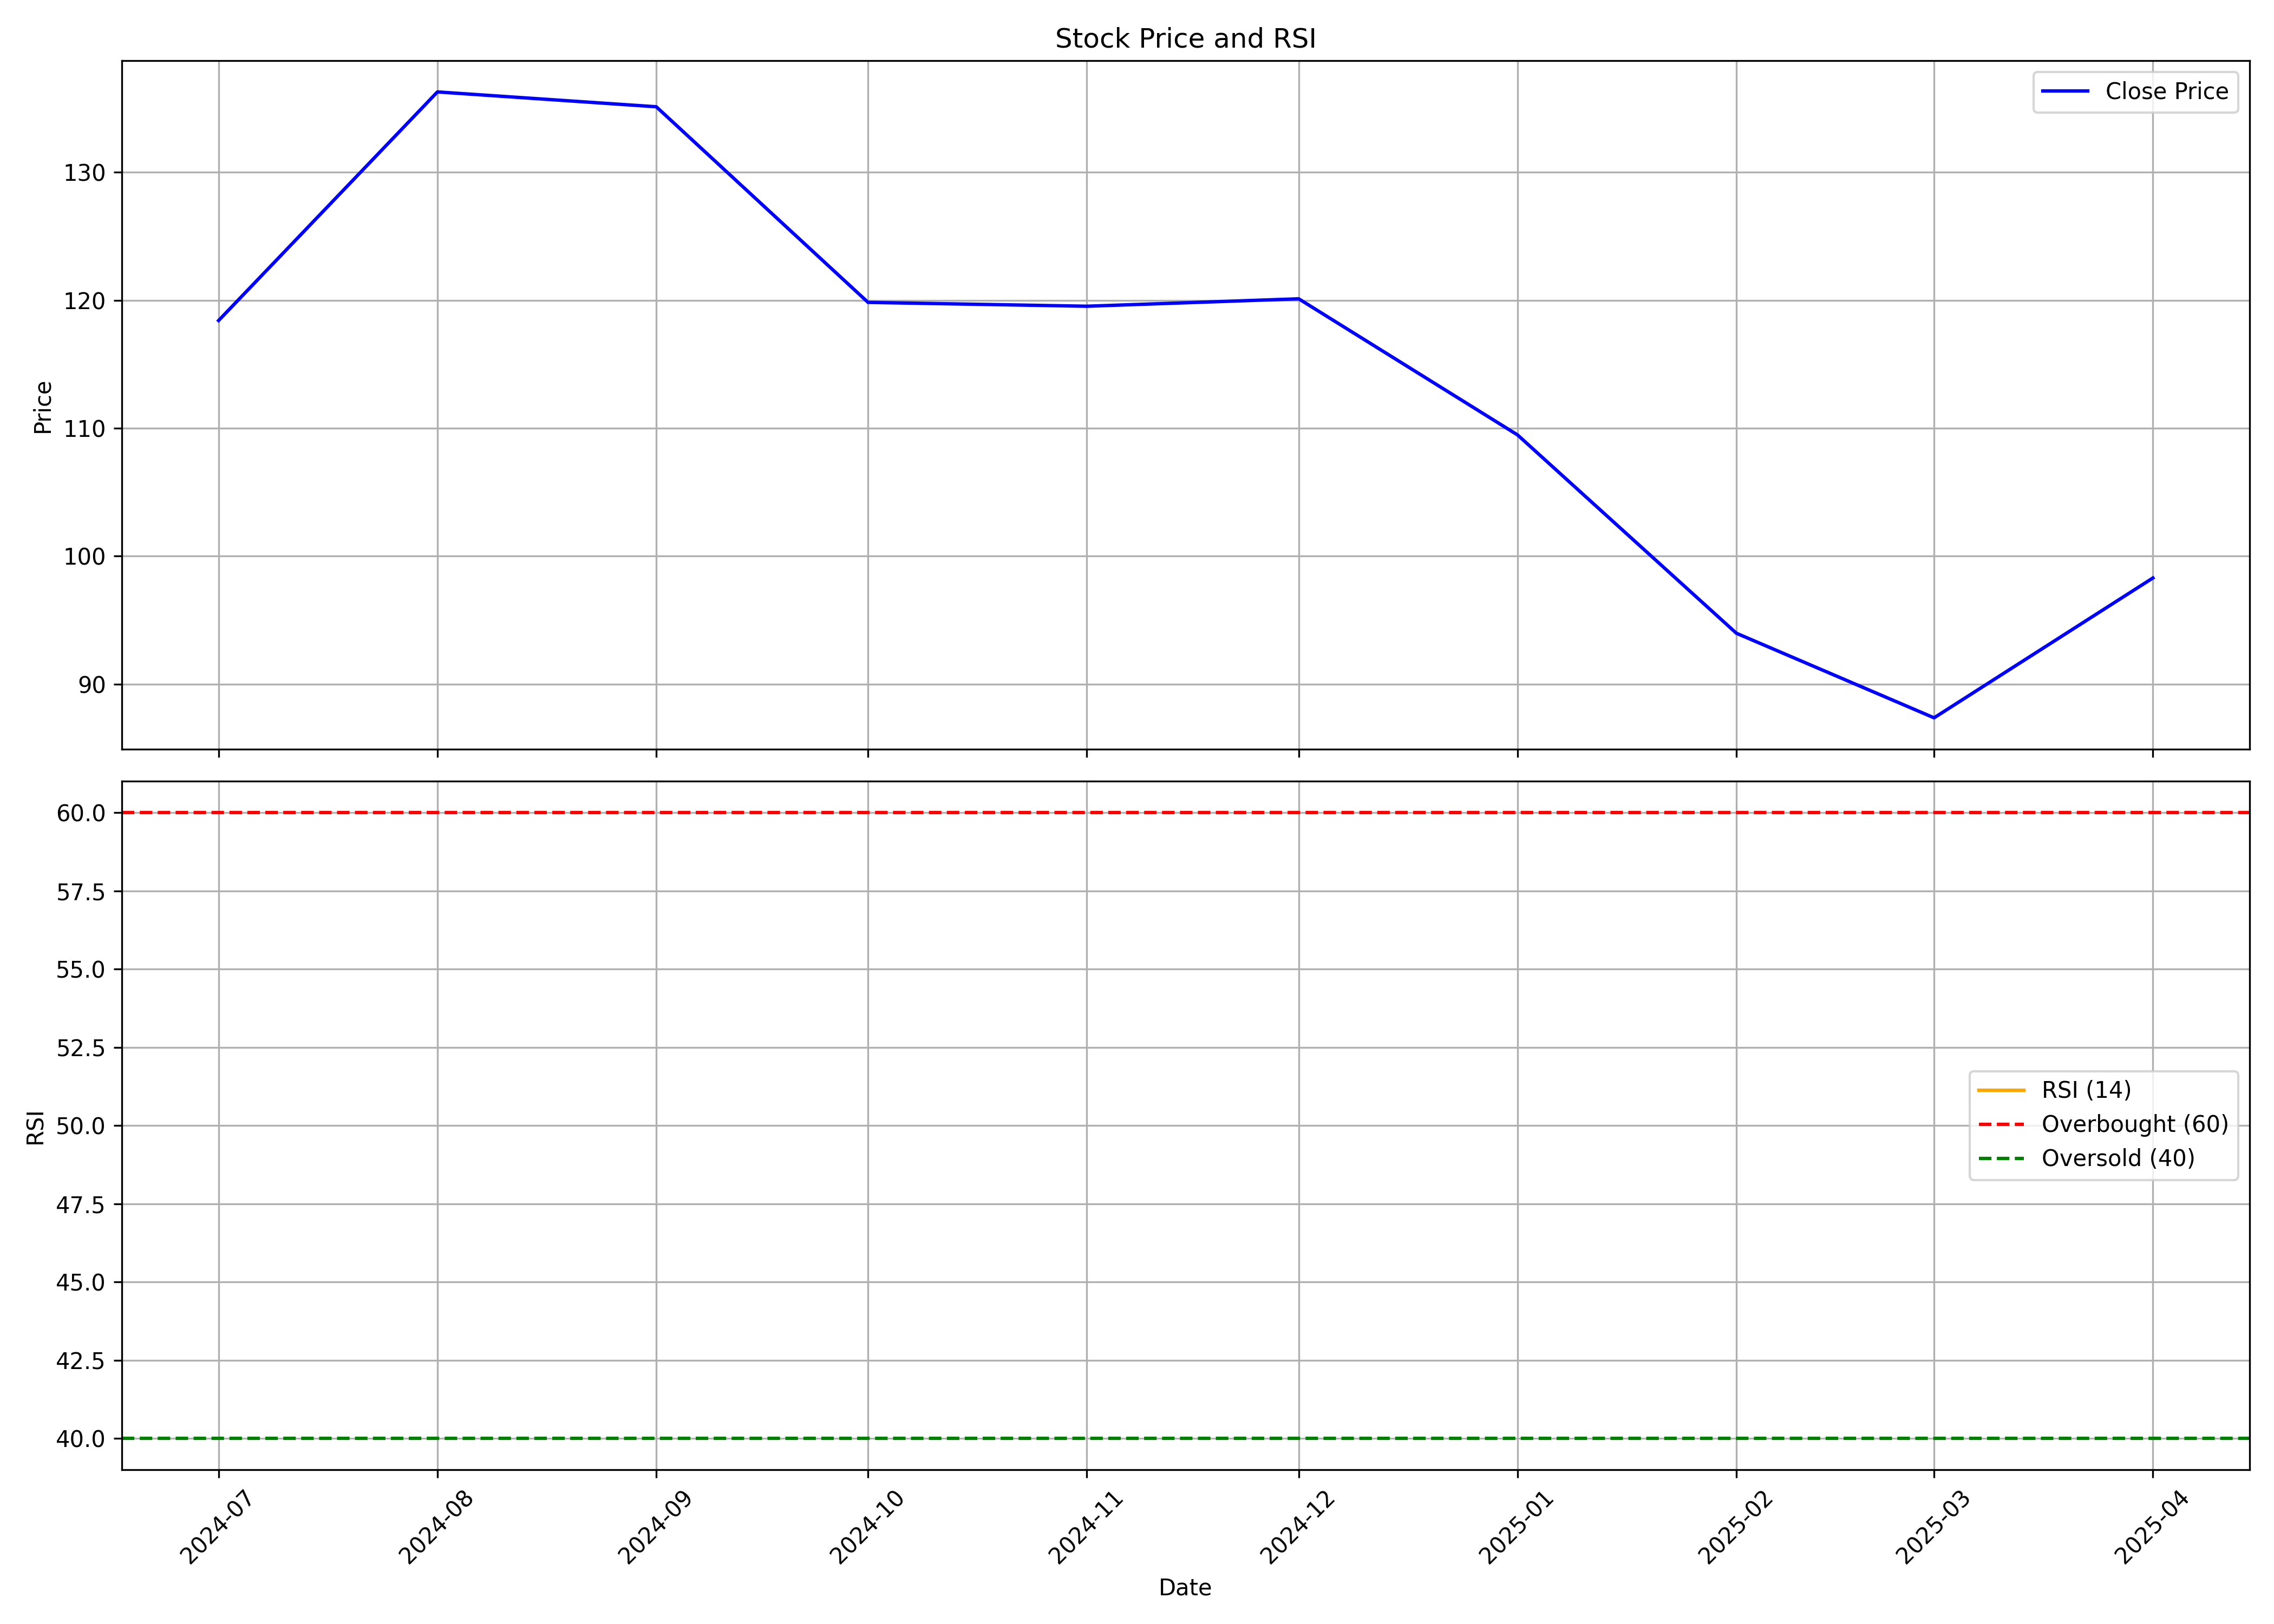

The data file committed next to this chart (first rows):
, Unnamed: 0, date, symbol, open, high, low, close, volume, rsi
0, 0, 2024-07-01, SANSTAR, 109.0, 128.8, 107.1, 118.4, 116658511, 
1, 1, 2024-08-01, SANSTAR, 119.4, 144.0, 110.0, 136.3, 108152719, 
2, 2, 2024-09-01, SANSTAR, 136.7, 158.8, 129.2, 135.1, 82335467, 
3, 3, 2024-10-01, SANSTAR, 134.5, 137.5, 116.5, 119.8, 24185531, 
4, 4, 2024-11-01, SANSTAR, 120.0, 125.1, 104.9, 119.5, 14408738, 
5, 5, 2024-12-01, SANSTAR, 119.0, 137.8, 117.1, 120.1, 15689529, 
6, 6, 2025-01-01, SANSTAR, 120.2, 133.8, 98.21, 109.5, 11157304, 
7, 7, 2025-02-01, SANSTAR, 110.1, 115, 86.51, 93.97, 8162631, 
8, 8, 2025-03-01, SANSTAR, 94.1, 96.99, 82.91, 87.36, 11607700, 
9, 9, 2025-04-01, SANSTAR, 87.5, 102.5, 80.0, 98.29, 5252197, 
